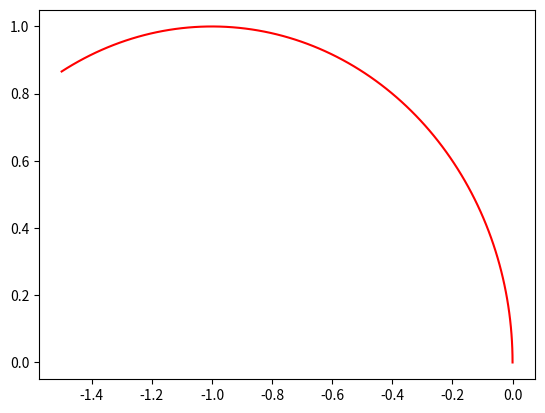

Write Python code to recreate this figure.
# [redacted]
#
# Licensed under the Apache License, Version 2.0 (the "License");
# you may not use this file except in compliance with the License.
# You may obtain a copy of the License at
#
#      https://www.apache.org/licenses/LICENSE-2.0
#
# Unless required by applicable law or agreed to in writing, software
# distributed under the License is distributed on an "AS IS" BASIS,
# WITHOUT WARRANTIES OR CONDITIONS OF ANY KIND, either express or implied.
# See the License for the specific language governing permissions and
# limitations under the License.


import matplotlib.pyplot as plt
import numpy as np


def draw_arc(center, radius, theta1, theta2, color):
    """
    Draw an arc.

    Example::

        >>> from rofunc.utils.data_generator.circle import draw_arc
        >>> import numpy as np
        >>> xy = draw_arc([-1, 0], 1, 0 * np.pi / 3, 2 * np.pi / 3, color='red')

    :param center: the center of the arc
    :param radius: the radius of the arc
    :param theta1: the start angle of the arc
    :param theta2: the end angle of the arc
    :param color: the color of the arc
    :return: the coordinates of the arc
    """
    # (x-a)²+(y-b)²=r²
    a, b = center
    theta = np.linspace(theta1, theta2, 100)
    x = a + radius * np.cos(theta)
    y = b + radius * np.sin(theta)
    plt.plot(x, y, color=color)

    xy = np.hstack((x.reshape((-1, 1)), y.reshape((-1, 1)))).reshape((1, -1, 2))
    return xy


def draw_connect(l_curve, r_curve, type):
    """
    Draw the connection between two curves.
    :param l_curve: the left curve
    :param r_curve: the right curve
    :param type: line style
    :return:
    """
    for i in range(0, len(l_curve), 10):
        plt.plot([l_curve[i, 0], r_curve[i, 0]], [l_curve[i, 1], r_curve[i, 1]], ls=type, alpha=0.7)


if __name__ == '__main__':
    draw_arc([-1, 0], 1, 0 * np.pi / 3, 2 * np.pi / 3, color='red')
